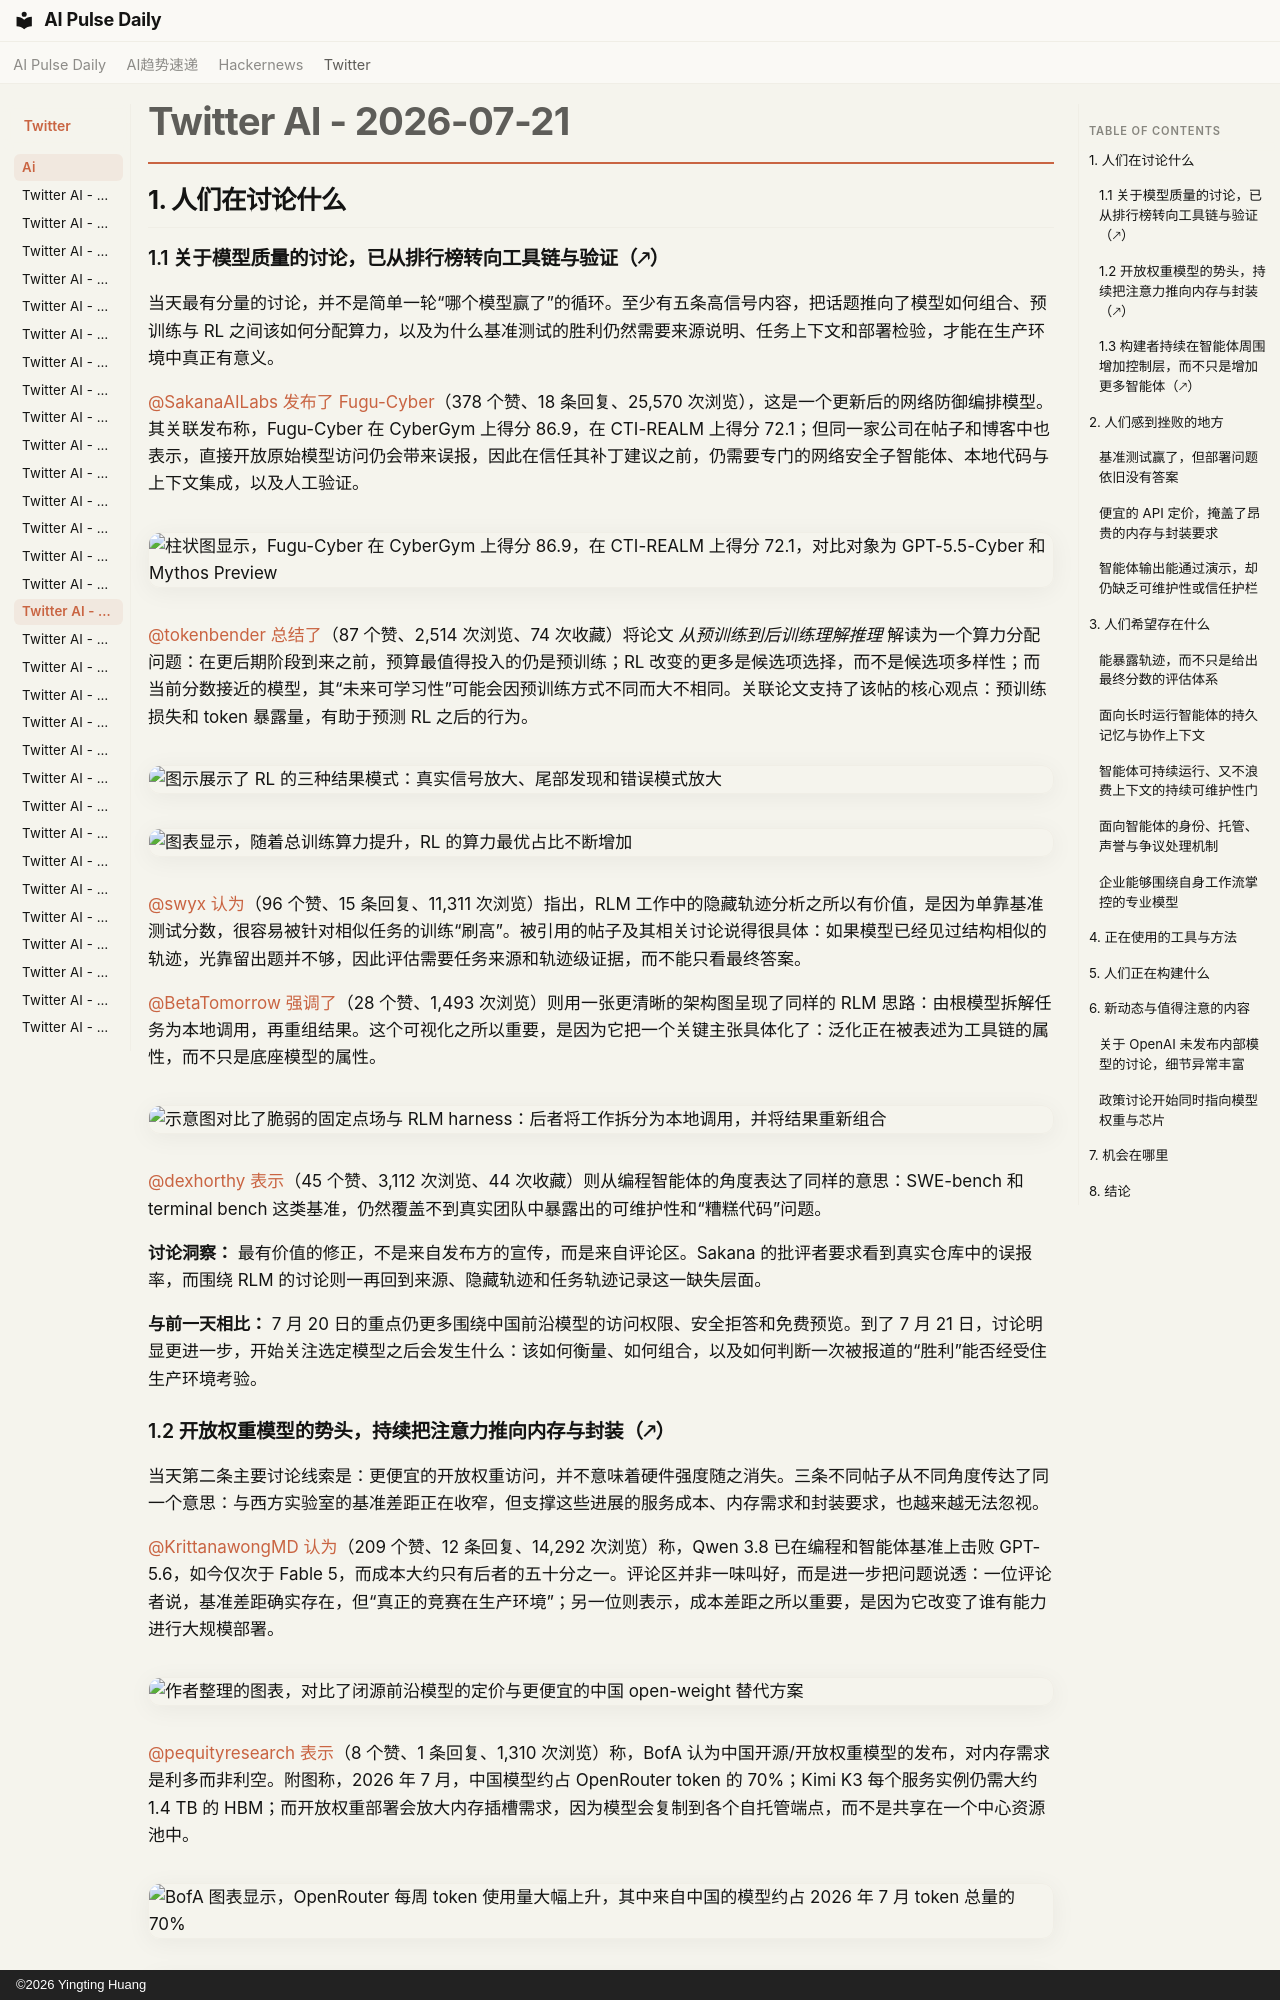

repository: vibewatch/vibewatch.github.io · page: twitter/ai/2026-07-21.zh/index.html · generator: mkdocs · copyright: ©2026 Yingting Huang

# Twitter AI - 2026-07-21

## 1. 人们在讨论什么

### 1.1 关于模型质量的讨论，已从排行榜转向工具链与验证（🡕）

当天最有分量的讨论，并不是简单一轮“哪个模型赢了”的循环。至少有五条高信号内容，把话题推向了模型如何组合、预训练与 RL 之间该如何分配算力，以及为什么基准测试的胜利仍然需要来源说明、任务上下文和部署检验，才能在生产环境中真正有意义。

[@SakanaAILabs](https://x.com/SakanaAILabs) [发布了 Fugu-Cyber](https://x.com/SakanaAILabs/status/2079367107272405069)（378 个赞、18 条回复、25,570 次浏览），这是一个更新后的网络防御编排模型。其关联发布称，Fugu-Cyber 在 CyberGym 上得分 86.9，在 CTI-REALM 上得分 72.1；但同一家公司在帖子和博客中也表示，直接开放原始模型访问仍会带来误报，因此在信任其补丁建议之前，仍需要专门的网络安全子智能体、本地代码与上下文集成，以及人工验证。

![柱状图显示，Fugu-Cyber 在 CyberGym 上得分 86.9，在 CTI-REALM 上得分 72.1，对比对象为 GPT-5.5-Cyber 和 Mythos Preview](https://pbs.twimg.com/media/HNtlSu2aYAAx-bP.jpg)

[@tokenbender](https://x.com/tokenbender) [总结了](https://x.com/tokenbender/status/2079472049488269362)（87 个赞、2,514 次浏览、74 次收藏）将论文 *从预训练到后训练理解推理* 解读为一个算力分配问题：在更后期阶段到来之前，预算最值得投入的仍是预训练；RL 改变的更多是候选项选择，而不是候选项多样性；而当前分数接近的模型，其“未来可学习性”可能会因预训练方式不同而大不相同。关联论文支持了该帖的核心观点：预训练损失和 token 暴露量，有助于预测 RL 之后的行为。

![图示展示了 RL 的三种结果模式：真实信号放大、尾部发现和错误模式放大](https://pbs.twimg.com/media/HNvCh58bcAABdqN.jpg)

![图表显示，随着总训练算力提升，RL 的算力最优占比不断增加](https://pbs.twimg.com/media/HNvCr7Ra0AArNUh.jpg)

[@swyx](https://x.com/swyx) [认为](https://x.com/swyx/status/2079411861150429402)（96 个赞、15 条回复、11,311 次浏览）指出，RLM 工作中的隐藏轨迹分析之所以有价值，是因为单靠基准测试分数，很容易被针对相似任务的训练“刷高”。被引用的帖子及其相关讨论说得很具体：如果模型已经见过结构相似的轨迹，光靠留出题并不够，因此评估需要任务来源和轨迹级证据，而不能只看最终答案。

[@BetaTomorrow](https://x.com/BetaTomorrow) [强调了](https://x.com/BetaTomorrow/status/2079314246668812476)（28 个赞、1,493 次浏览）则用一张更清晰的架构图呈现了同样的 RLM 思路：由根模型拆解任务为本地调用，再重组结果。这个可视化之所以重要，是因为它把一个关键主张具体化了：泛化正在被表述为工具链的属性，而不只是底座模型的属性。

![示意图对比了脆弱的固定点场与 RLM harness：后者将工作拆分为本地调用，并将结果重新组合](https://pbs.twimg.com/media/HNszE6kbkAAb_pr.jpg)

[@dexhorthy](https://x.com/dexhorthy) [表示](https://x.com/dexhorthy/status/2079361483646153074)（45 个赞、3,112 次浏览、44 次收藏）则从编程智能体的角度表达了同样的意思：SWE-bench 和 terminal bench 这类基准，仍然覆盖不到真实团队中暴露出的可维护性和“糟糕代码”问题。

**讨论洞察：** 最有价值的修正，不是来自发布方的宣传，而是来自评论区。Sakana 的批评者要求看到真实仓库中的误报率，而围绕 RLM 的讨论则一再回到来源、隐藏轨迹和任务轨迹记录这一缺失层面。

**与前一天相比：** 7 月 20 日的重点仍更多围绕中国前沿模型的访问权限、安全拒答和免费预览。到了 7 月 21 日，讨论明显更进一步，开始关注选定模型之后会发生什么：该如何衡量、如何组合，以及如何判断一次被报道的“胜利”能否经受住生产环境考验。
